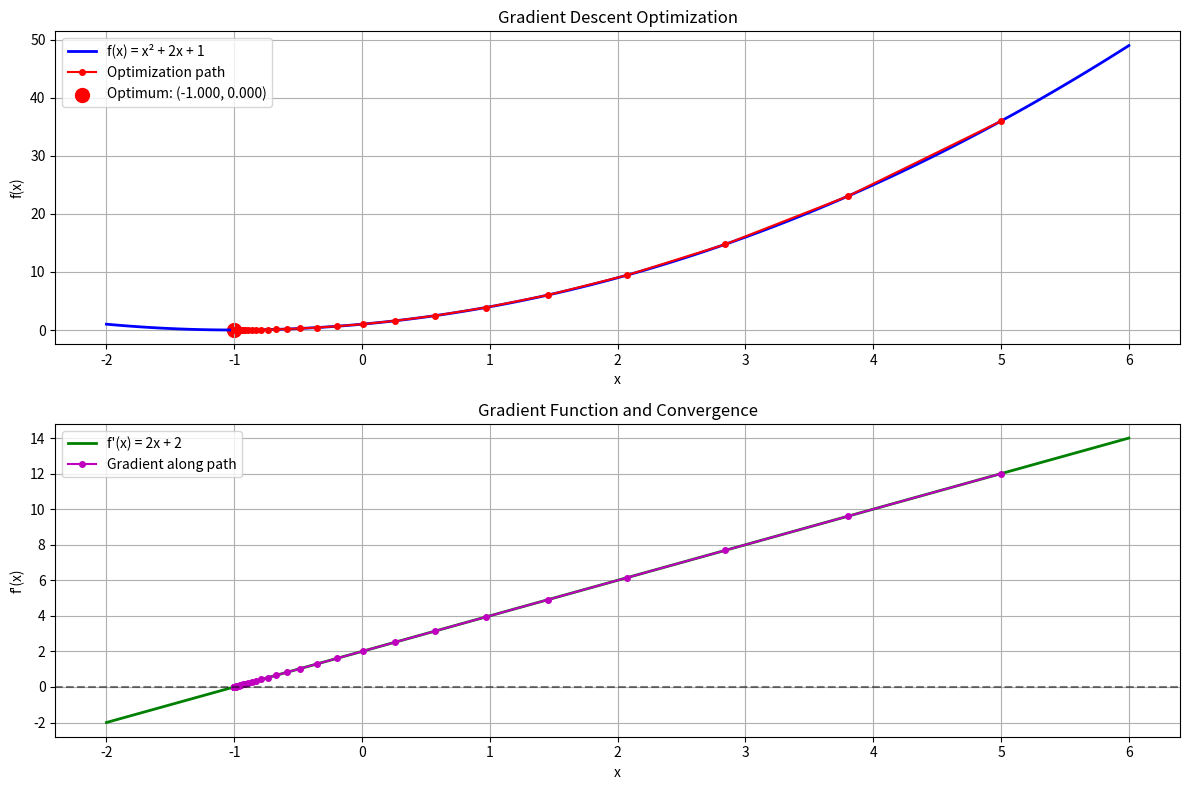
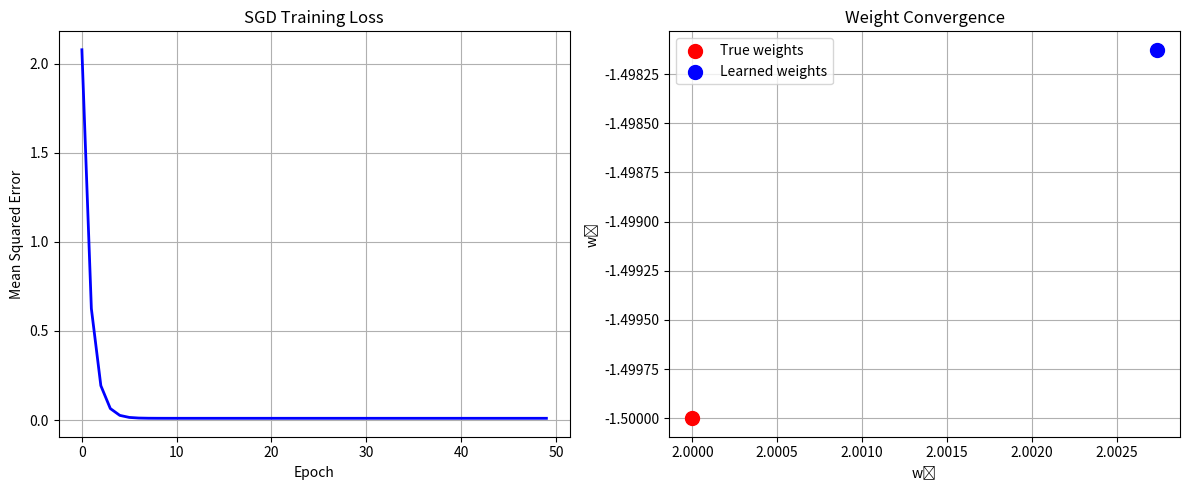
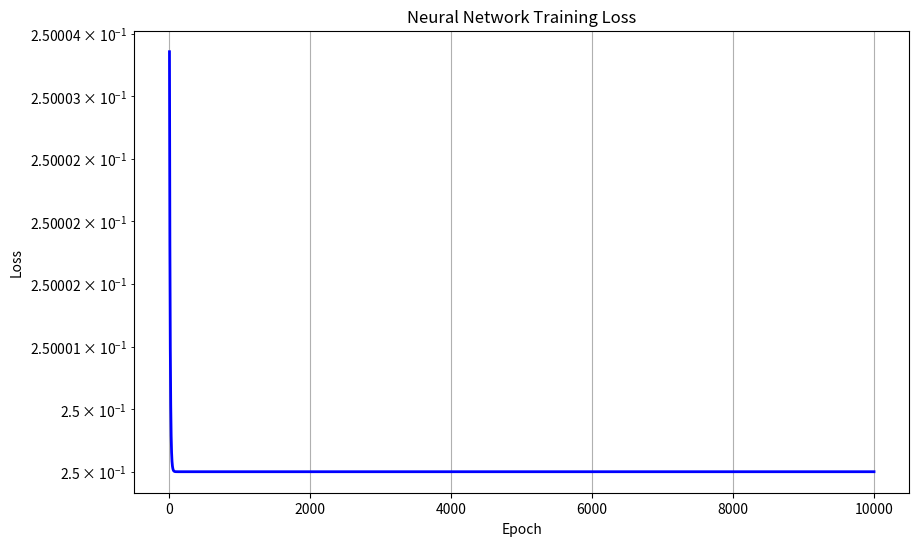
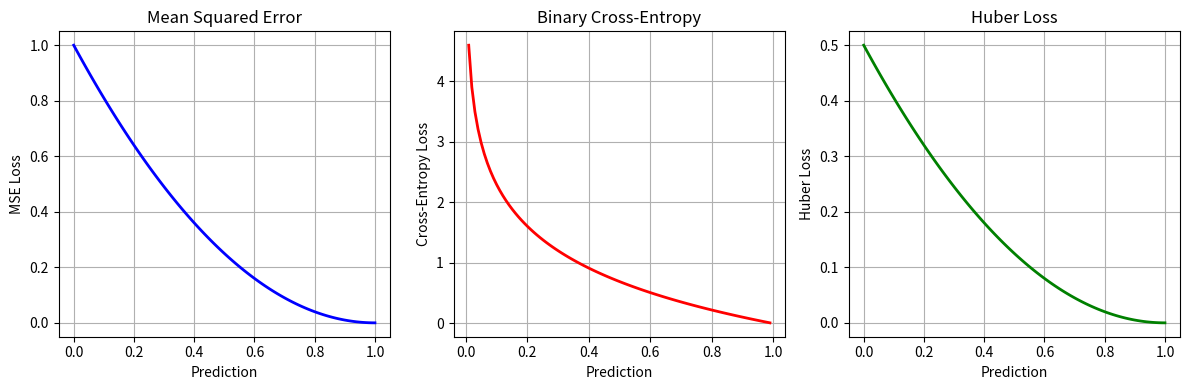
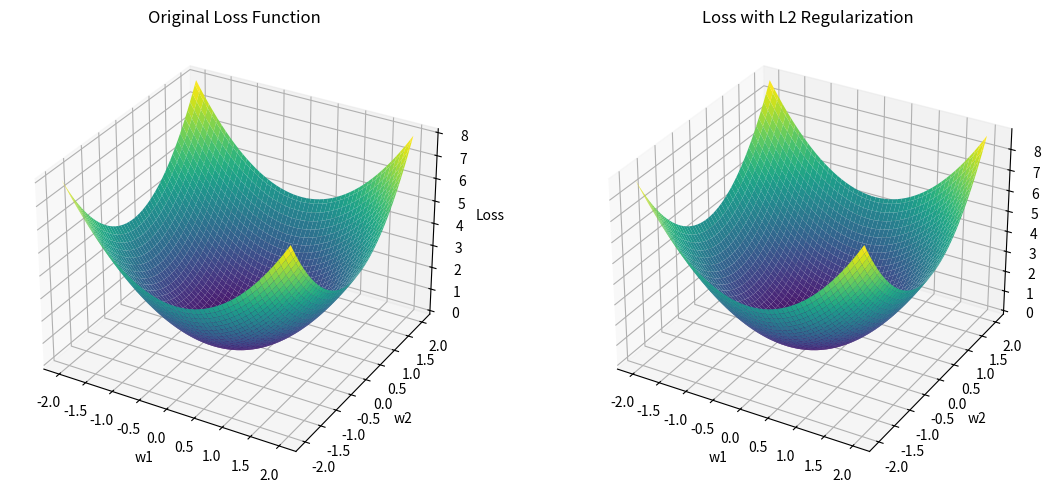
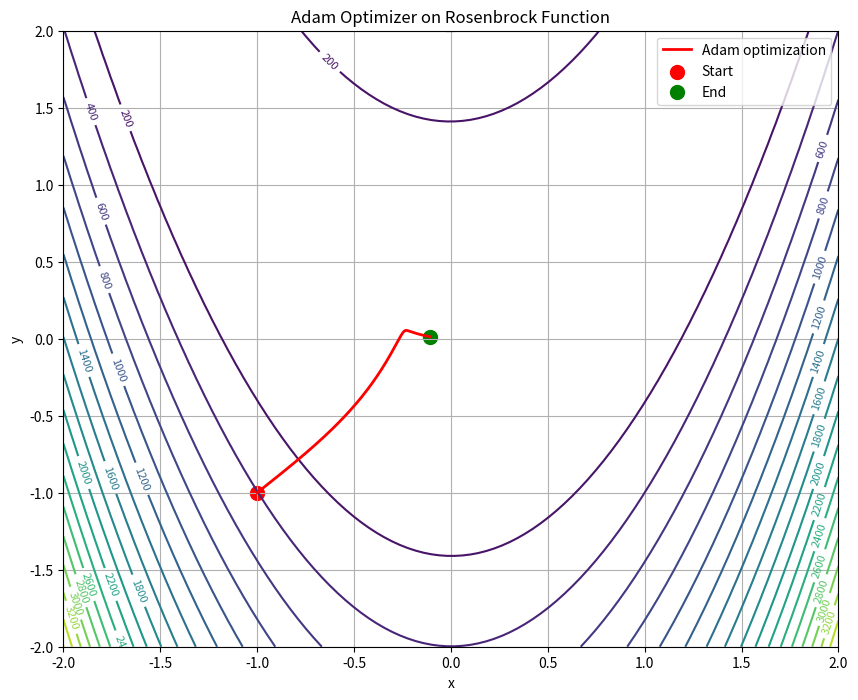

The matplotlib source for these figures, in order: (Note: this script raises an exception after producing the figures.)
import numpy as np
import matplotlib.pyplot as plt
from scipy.optimize import minimize

# Simple gradient descent implementation
def gradient_descent(f, grad_f, x0, learning_rate=0.1, max_iter=1000, tol=1e-6):
    """
    Gradient descent optimization algorithm.
    
    Mathematical foundation:
    - Uses the update rule: x_{k+1} = x_k - α∇f(x_k)
    - Converges to local minima for convex functions
    - Learning rate α controls convergence speed and stability
    
    Parameters:
    f: objective function (scalar-valued)
    grad_f: gradient function (vector-valued)
    x0: initial point
    learning_rate: step size (α)
    max_iter: maximum iterations
    tol: tolerance for convergence
    
    Returns:
    optimal_x: approximate minimizer
    history: optimization trajectory
    """
    x = np.array(x0, dtype=float)
    history = [x.copy()]
    
    for i in range(max_iter):
        gradient = grad_f(x)
        
        # Update rule: x_new = x - α∇f(x)
        x_new = x - learning_rate * gradient
        
        # Check convergence: ||x_new - x|| < tolerance
        if np.linalg.norm(x_new - x) < tol:
            print(f"Converged after {i+1} iterations")
            break
            
        x = x_new
        history.append(x.copy())
    
    return x, np.array(history)

# Example: Minimize f(x) = x² + 2x + 1
# This is a convex quadratic function with minimum at x = -1
def objective_function(x):
    """
    Objective function: f(x) = x² + 2x + 1
    - Convex function (second derivative = 2 > 0)
    - Global minimum at x = -1
    - f(-1) = 0
    """
    return x**2 + 2*x + 1

def gradient_function(x):
    """
    Gradient: f'(x) = 2x + 2
    - Linear function
    - Zero at x = -1 (critical point)
    """
    return 2*x + 2

# Run gradient descent
x0 = 5.0  # Start far from the minimum
optimal_x, history = gradient_descent(objective_function, gradient_function, x0, learning_rate=0.1)

print(f"Optimal x: {optimal_x:.6f}")
print(f"Optimal value: {objective_function(optimal_x):.6f}")
print(f"Number of iterations: {len(history)}")
print(f"Gradient at optimum: {gradient_function(optimal_x):.6f}")

# Visualize optimization
x_vals = np.linspace(-2, 6, 100)
y_vals = objective_function(x_vals)

plt.figure(figsize=(12, 8))

# Plot objective function
plt.subplot(2, 1, 1)
plt.plot(x_vals, y_vals, 'b-', linewidth=2, label='f(x) = x² + 2x + 1')
plt.plot(history, [objective_function(x) for x in history], 'ro-', 
         markersize=4, label='Optimization path')
plt.scatter(optimal_x, objective_function(optimal_x), c='red', s=100, 
           label=f'Optimum: ({optimal_x:.3f}, {objective_function(optimal_x):.3f})')
plt.xlabel('x')
plt.ylabel('f(x)')
plt.title('Gradient Descent Optimization')
plt.legend()
plt.grid(True)

# Plot gradient and convergence
plt.subplot(2, 1, 2)
grad_vals = gradient_function(x_vals)
plt.plot(x_vals, grad_vals, 'g-', linewidth=2, label="f'(x) = 2x + 2")
plt.plot(history, [gradient_function(x) for x in history], 'mo-', 
         markersize=4, label='Gradient along path')
plt.axhline(y=0, color='k', linestyle='--', alpha=0.5)
plt.xlabel('x')
plt.ylabel("f'(x)")
plt.title('Gradient Function and Convergence')
plt.legend()
plt.grid(True)

plt.tight_layout()
plt.show()


# Stochastic Gradient Descent for linear regression
def sgd_linear_regression(X, y, learning_rate=0.01, epochs=100, batch_size=32):
    """
    SGD for linear regression: y = Xw + b
    
    Mathematical foundation:
    - Loss function: L(w,b) = (1/n)∑(y_i - (X_i^T w + b))²
    - Gradients: ∇_w L = -(2/n)X^T(y - Xw - b), ∇_b L = -(2/n)∑(y - Xw - b)
    - Update rule: w = w - α∇_w L, b = b - α∇_b L
    
    Parameters:
    X: feature matrix (n_samples, n_features)
    y: target vector (n_samples,)
    learning_rate: step size
    epochs: number of passes through the dataset
    batch_size: size of mini-batches
    """
    n_samples, n_features = X.shape
    w = np.zeros(n_features)  # Initialize weights to zero
    b = 0.0                   # Initialize bias to zero
    
    history = []
    
    for epoch in range(epochs):
        # Shuffle data for stochastic sampling
        indices = np.random.permutation(n_samples)
        X_shuffled = X[indices]
        y_shuffled = y[indices]
        
        for i in range(0, n_samples, batch_size):
            # Mini-batch: sample a subset of data
            X_batch = X_shuffled[i:i+batch_size]
            y_batch = y_shuffled[i:i+batch_size]
            
            # Forward pass: compute predictions
            y_pred = X_batch @ w + b
            
            # Compute gradients using the mini-batch
            error = y_pred - y_batch
            dw = (2/batch_size) * X_batch.T @ error  # Gradient w.r.t. weights
            db = (2/batch_size) * np.sum(error)      # Gradient w.r.t. bias
            
            # Update parameters using gradient descent
            w -= learning_rate * dw
            b -= learning_rate * db
        
        # Record loss for monitoring
        y_pred_full = X @ w + b
        loss = np.mean((y_pred_full - y)**2)
        history.append(loss)
    
    return w, b, history

# Generate synthetic data
np.random.seed(42)
n_samples = 1000
X = np.random.randn(n_samples, 2)  # 2 features
true_w = np.array([2.0, -1.5])     # True weights
true_b = 1.0                       # True bias
y = X @ true_w + true_b + 0.1 * np.random.randn(n_samples)  # Add noise

# Run SGD
w_learned, b_learned, loss_history = sgd_linear_regression(X, y, learning_rate=0.01, epochs=50)

print(f"True weights: {true_w}")
print(f"Learned weights: {w_learned}")
print(f"True bias: {true_b}")
print(f"Learned bias: {b_learned}")
print(f"Final loss: {loss_history[-1]:.6f}")

# Plot training loss
plt.figure(figsize=(12, 5))

plt.subplot(1, 2, 1)
plt.plot(loss_history, 'b-', linewidth=2)
plt.xlabel('Epoch')
plt.ylabel('Mean Squared Error')
plt.title('SGD Training Loss')
plt.grid(True)

# Visualize convergence in parameter space
plt.subplot(1, 2, 2)
plt.scatter(true_w[0], true_w[1], c='red', s=100, label='True weights', zorder=5)
plt.scatter(w_learned[0], w_learned[1], c='blue', s=100, label='Learned weights', zorder=5)
plt.xlabel('w₁')
plt.ylabel('w₂')
plt.title('Weight Convergence')
plt.legend()
plt.grid(True)

plt.tight_layout()
plt.show()


class SimpleNeuralNetwork:
    """
    Simple neural network with backpropagation.
    
    Mathematical foundation:
    - Forward pass: z_l = W_l a_{l-1} + b_l, a_l = σ(z_l)
    - Loss: L = (1/m)∑(y_pred - y)²
    - Backward pass: δ_l = (∂L/∂a_l) ⊙ σ'(z_l)
    - Gradients: ∂L/∂W_l = δ_l a_{l-1}^T, ∂L/∂b_l = δ_l
    """
    def __init__(self, input_size, hidden_size, output_size):
        # Initialize weights and biases with small random values
        # Xavier initialization: scale by 1/sqrt(input_size)
        self.W1 = np.random.randn(input_size, hidden_size) * 0.01
        self.b1 = np.zeros((1, hidden_size))
        self.W2 = np.random.randn(hidden_size, output_size) * 0.01
        self.b2 = np.zeros((1, output_size))
    
    def sigmoid(self, x):
        """
        Sigmoid activation function: σ(x) = 1/(1 + e^(-x))
        - Range: (0, 1)
        - Derivative: σ'(x) = σ(x)(1 - σ(x))
        """
        return 1 / (1 + np.exp(-x))
    
    def sigmoid_derivative(self, x):
        """
        Derivative of sigmoid: σ'(x) = σ(x)(1 - σ(x))
        - Used in backpropagation for gradient computation
        """
        return x * (1 - x)
    
    def forward(self, X):
        """
        Forward pass through the network.
        - Computes activations for each layer
        - Stores intermediate values for backpropagation
        """
        # Layer 1: z1 = XW1 + b1, a1 = σ(z1)
        self.z1 = X @ self.W1 + self.b1
        self.a1 = self.sigmoid(self.z1)
        
        # Layer 2: z2 = a1W2 + b2, a2 = σ(z2)
        self.z2 = self.a1 @ self.W2 + self.b2
        self.a2 = self.sigmoid(self.z2)
        
        return self.a2
    
    def backward(self, X, y, learning_rate=0.1):
        """
        Backward pass (backpropagation).
        - Computes gradients using chain rule
        - Updates parameters using gradient descent
        """
        m = X.shape[0]  # Number of samples
        
        # Output layer gradients
        # δ2 = ∂L/∂a2 = (a2 - y)
        dz2 = self.a2 - y
        
        # ∂L/∂W2 = (1/m) a1^T δ2
        dW2 = (1/m) * self.a1.T @ dz2
        # ∂L/∂b2 = (1/m) ∑δ2
        db2 = (1/m) * np.sum(dz2, axis=0, keepdims=True)
        
        # Hidden layer gradients
        # δ1 = δ2 W2^T ⊙ σ'(a1)
        dz1 = dz2 @ self.W2.T * self.sigmoid_derivative(self.a1)
        
        # ∂L/∂W1 = (1/m) X^T δ1
        dW1 = (1/m) * X.T @ dz1
        # ∂L/∂b1 = (1/m) ∑δ1
        db1 = (1/m) * np.sum(dz1, axis=0, keepdims=True)
        
        # Update parameters using gradient descent
        self.W2 -= learning_rate * dW2
        self.b2 -= learning_rate * db2
        self.W1 -= learning_rate * dW1
        self.b1 -= learning_rate * db1
    
    def train(self, X, y, epochs=1000, learning_rate=0.1):
        """
        Train the neural network.
        - Performs forward and backward passes for each epoch
        - Monitors loss for convergence
        """
        losses = []
        
        for epoch in range(epochs):
            # Forward pass
            y_pred = self.forward(X)
            
            # Compute loss: MSE
            loss = np.mean((y_pred - y)**2)
            losses.append(loss)
            
            # Backward pass
            self.backward(X, y, learning_rate)
            
            if epoch % 100 == 0:
                print(f"Epoch {epoch}, Loss: {loss:.6f}")
        
        return losses

# XOR problem: non-linear classification task
X = np.array([[0, 0], [0, 1], [1, 0], [1, 1]])
y = np.array([[0], [1], [1], [0]])

# Create and train network
nn = SimpleNeuralNetwork(input_size=2, hidden_size=4, output_size=1)
losses = nn.train(X, y, epochs=10000, learning_rate=0.1)

# Test predictions
predictions = nn.forward(X)
print("\nPredictions:")
for i, (x, pred, true) in enumerate(zip(X, predictions, y)):
    print(f"Input: {x}, Prediction: {pred[0]:.3f}, True: {true[0]}")

# Plot training loss
plt.figure(figsize=(10, 6))
plt.plot(losses, 'b-', linewidth=2)
plt.xlabel('Epoch')
plt.ylabel('Loss')
plt.title('Neural Network Training Loss')
plt.yscale('log')  # Log scale to see convergence
plt.grid(True)
plt.show()


def mse_loss(y_pred, y_true):
    """Mean Squared Error loss"""
    return np.mean((y_pred - y_true)**2)

def mse_derivative(y_pred, y_true):
    """Derivative of MSE with respect to predictions"""
    return 2 * (y_pred - y_true) / len(y_pred)

def cross_entropy_loss(y_pred, y_true):
    """Binary cross-entropy loss"""
    epsilon = 1e-15
    y_pred = np.clip(y_pred, epsilon, 1 - epsilon)
    return -np.mean(y_true * np.log(y_pred) + (1 - y_true) * np.log(1 - y_pred))

def cross_entropy_derivative(y_pred, y_true):
    """Derivative of binary cross-entropy with respect to predictions"""
    epsilon = 1e-15
    y_pred = np.clip(y_pred, epsilon, 1 - epsilon)
    return (y_pred - y_true) / (y_pred * (1 - y_pred))

def huber_loss(y_pred, y_true, delta=1.0):
    """Huber loss - combines MSE and MAE"""
    error = y_pred - y_true
    abs_error = np.abs(error)
    quadratic = np.minimum(abs_error, delta)
    linear = abs_error - quadratic
    return np.mean(0.5 * quadratic**2 + delta * linear)

def huber_derivative(y_pred, y_true, delta=1.0):
    """Derivative of Huber loss"""
    error = y_pred - y_true
    abs_error = np.abs(error)
    return np.where(abs_error <= delta, error, delta * np.sign(error))

# Demonstrate loss functions
y_true = np.array([0, 1, 0, 1])
y_pred = np.array([0.1, 0.8, 0.3, 0.9])

print("Loss Function Comparison:")
print(f"MSE Loss: {mse_loss(y_pred, y_true):.4f}")
print(f"Cross-Entropy Loss: {cross_entropy_loss(y_pred, y_true):.4f}")
print(f"Huber Loss: {huber_loss(y_pred, y_true):.4f}")

print("\nDerivatives:")
print(f"MSE Derivative: {mse_derivative(y_pred, y_true)}")
print(f"Cross-Entropy Derivative: {cross_entropy_derivative(y_pred, y_true)}")
print(f"Huber Derivative: {huber_derivative(y_pred, y_true)}")

# Visualize loss functions
x_vals = np.linspace(0, 1, 100)
y_true_fixed = 1.0

mse_vals = [(x - y_true_fixed)**2 for x in x_vals]
ce_vals = [-y_true_fixed * np.log(x) - (1 - y_true_fixed) * np.log(1 - x) for x in x_vals]
huber_vals = [huber_loss(x, y_true_fixed) for x in x_vals]

plt.figure(figsize=(12, 4))

plt.subplot(1, 3, 1)
plt.plot(x_vals, mse_vals, 'b-', linewidth=2)
plt.xlabel('Prediction')
plt.ylabel('MSE Loss')
plt.title('Mean Squared Error')
plt.grid(True)

plt.subplot(1, 3, 2)
plt.plot(x_vals, ce_vals, 'r-', linewidth=2)
plt.xlabel('Prediction')
plt.ylabel('Cross-Entropy Loss')
plt.title('Binary Cross-Entropy')
plt.grid(True)

plt.subplot(1, 3, 3)
plt.plot(x_vals, huber_vals, 'g-', linewidth=2)
plt.xlabel('Prediction')
plt.ylabel('Huber Loss')
plt.title('Huber Loss')
plt.grid(True)

plt.tight_layout()
plt.show()


def l1_regularization(weights, lambda_param=0.01):
    """L1 regularization (Lasso)"""
    return lambda_param * np.sum(np.abs(weights))

def l2_regularization(weights, lambda_param=0.01):
    """L2 regularization (Ridge)"""
    return lambda_param * np.sum(weights**2)

def l1_derivative(weights, lambda_param=0.01):
    """Derivative of L1 regularization"""
    return lambda_param * np.sign(weights)

def l2_derivative(weights, lambda_param=0.01):
    """Derivative of L2 regularization"""
    return 2 * lambda_param * weights

# Demonstrate regularization effects
weights = np.array([0.5, -0.3, 0.8, -0.1])

print("Regularization Comparison:")
print(f"L1 regularization: {l1_regularization(weights):.4f}")
print(f"L2 regularization: {l2_regularization(weights):.4f}")
print(f"L1 derivative: {l1_derivative(weights)}")
print(f"L2 derivative: {l2_derivative(weights)}")

# Visualize regularization effects
x_vals = np.linspace(-2, 2, 100)
y_vals = np.linspace(-2, 2, 100)
X, Y = np.meshgrid(x_vals, y_vals)

# Original loss function: f(x,y) = x² + y²
Z_original = X**2 + Y**2

# With L2 regularization
lambda_param = 0.1
Z_l2 = Z_original + lambda_param * (X**2 + Y**2)

fig = plt.figure(figsize=(12, 5))

ax1 = fig.add_subplot(121, projection='3d')
surf1 = ax1.plot_surface(X, Y, Z_original, cmap='viridis')
ax1.set_title('Original Loss Function')
ax1.set_xlabel('w1')
ax1.set_ylabel('w2')
ax1.set_zlabel('Loss')

ax2 = fig.add_subplot(122, projection='3d')
surf2 = ax2.plot_surface(X, Y, Z_l2, cmap='viridis')
ax2.set_title('Loss with L2 Regularization')
ax2.set_xlabel('w1')
ax2.set_ylabel('w2')
ax2.set_zlabel('Loss')

plt.tight_layout()
plt.show()


def gradient_clipping(gradients, max_norm=1.0):
    """Clip gradients to prevent exploding gradients"""
    norm = np.linalg.norm(gradients)
    if norm > max_norm:
        gradients = gradients * max_norm / norm
    return gradients

# Demonstrate gradient clipping
def demonstrate_gradient_clipping():
    # Simulate large gradients
    large_gradients = np.array([10.0, -15.0, 8.0, -12.0])
    
    print("Original gradients:", large_gradients)
    print("Original norm:", np.linalg.norm(large_gradients))
    
    clipped_gradients = gradient_clipping(large_gradients, max_norm=5.0)
    print("Clipped gradients:", clipped_gradients)
    print("Clipped norm:", np.linalg.norm(clipped_gradients))

demonstrate_gradient_clipping()


class AdamOptimizer:
    def __init__(self, learning_rate=0.001, beta1=0.9, beta2=0.999, epsilon=1e-8):
        self.learning_rate = learning_rate
        self.beta1 = beta1
        self.beta2 = beta2
        self.epsilon = epsilon
        self.m = None  # First moment
        self.v = None  # Second moment
        self.t = 0     # Time step
    
    def update(self, params, gradients):
        if self.m is None:
            self.m = np.zeros_like(params)
            self.v = np.zeros_like(params)
        
        self.t += 1
        
        # Update biased first moment estimate
        self.m = self.beta1 * self.m + (1 - self.beta1) * gradients
        
        # Update biased second moment estimate
        self.v = self.beta2 * self.v + (1 - self.beta2) * (gradients**2)
        
        # Compute bias-corrected first moment estimate
        m_hat = self.m / (1 - self.beta1**self.t)
        
        # Compute bias-corrected second moment estimate
        v_hat = self.v / (1 - self.beta2**self.t)
        
        # Update parameters
        params -= self.learning_rate * m_hat / (np.sqrt(v_hat) + self.epsilon)
        
        return params

# Test Adam optimizer
def test_adam_optimizer():
    # Rosenbrock function
    def rosenbrock(x):
        return (1 - x[0])**2 + 100 * (x[1] - x[0]**2)**2
    
    def rosenbrock_gradient(x):
        dx = -2 * (1 - x[0]) - 400 * x[0] * (x[1] - x[0]**2)
        dy = 200 * (x[1] - x[0]**2)
        return np.array([dx, dy])
    
    # Initialize
    x = np.array([-1.0, -1.0])
    optimizer = AdamOptimizer(learning_rate=0.01)
    history = [x.copy()]
    
    # Optimize
    for i in range(1000):
        gradient = rosenbrock_gradient(x)
        x = optimizer.update(x, gradient)
        history.append(x.copy())
    
    history = np.array(history)
    
    print(f"Final point: {x}")
    print(f"Final value: {rosenbrock(x):.6f}")
    
    # Visualize optimization path
    x_vals = np.linspace(-2, 2, 100)
    y_vals = np.linspace(-2, 2, 100)
    X, Y = np.meshgrid(x_vals, y_vals)
    Z = rosenbrock([X, Y])
    
    plt.figure(figsize=(10, 8))
    contour = plt.contour(X, Y, Z, levels=20)
    plt.clabel(contour, inline=True, fontsize=8)
    plt.plot(history[:, 0], history[:, 1], 'r-', linewidth=2, label='Adam optimization')
    plt.scatter(history[0, 0], history[0, 1], c='red', s=100, label='Start')
    plt.scatter(history[-1, 0], history[-1, 1], c='green', s=100, label='End')
    plt.title('Adam Optimizer on Rosenbrock Function')
    plt.xlabel('x')
    plt.ylabel('y')
    plt.legend()
    plt.grid(True)
    plt.show()

test_adam_optimizer()


# Simple automatic differentiation example
class AutoDiff:
    def __init__(self, value, derivative=1.0):
        self.value = value
        self.derivative = derivative
    
    def __add__(self, other):
        if isinstance(other, AutoDiff):
            return AutoDiff(self.value + other.value, self.derivative + other.derivative)
        else:
            return AutoDiff(self.value + other, self.derivative)
    
    def __mul__(self, other):
        if isinstance(other, AutoDiff):
            return AutoDiff(self.value * other.value, 
                          self.derivative * other.value + self.value * other.derivative)
        else:
            return AutoDiff(self.value * other, self.derivative * other)
    
    def __pow__(self, power):
        return AutoDiff(self.value**power, power * self.value**(power-1) * self.derivative)

# Test automatic differentiation
def test_autodiff():
    # f(x) = x² + 2x + 1
    x = AutoDiff(3.0)  # x = 3, dx/dx = 1
    f = x**2 + 2*x + 1
    
    print(f"f(3) = {f.value}")
    print(f"f'(3) = {f.derivative}")
    
    # Verify with symbolic differentiation
    # f'(x) = 2x + 2
    # f'(3) = 2*3 + 2 = 8
    print(f"Expected f'(3) = 8")

test_autodiff()
